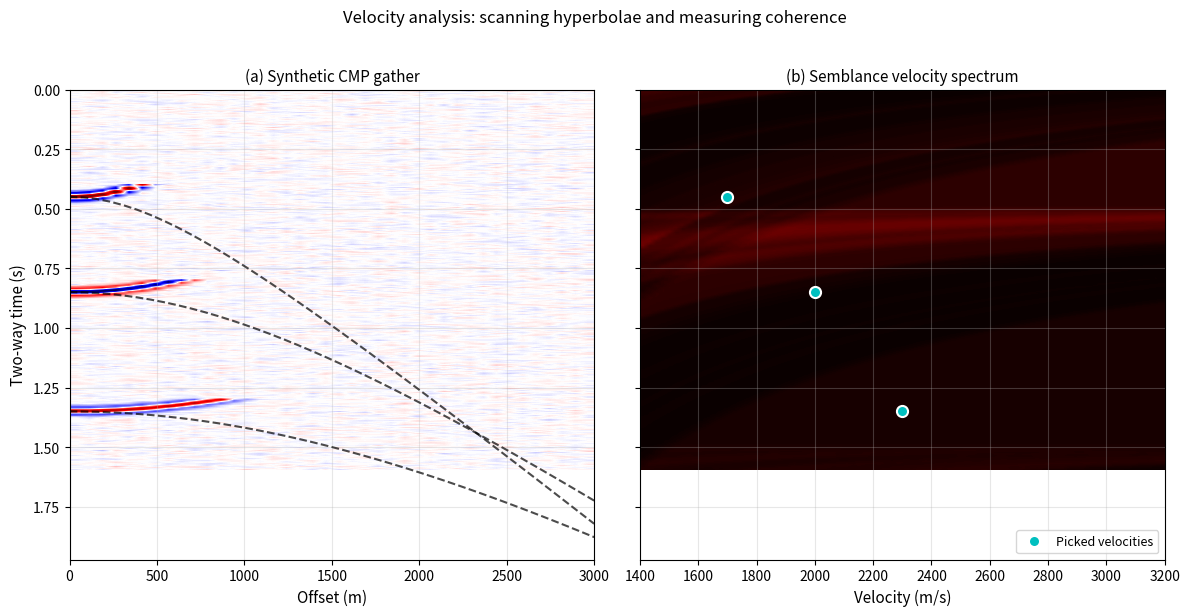

Here is the Python script that generated this plot: (Note: this script raises an exception after producing the figure.)
"""
Velocity spectrum / semblance figure for Term 1 Lecture 02.

Builds a synthetic CMP gather with three reflection events, computes a
semblance-based velocity spectrum, and overlays the picked velocity trend.
"""

import numpy as np
import matplotlib.pyplot as plt

# ---------------------------------------------------------------------------
# Acquisition parameters
# ---------------------------------------------------------------------------
offsets = np.linspace(0.0, 3000.0, 40)
dt = 0.004
nt = 400
times = np.arange(nt) * dt

# Three reflectors: (t0, vnmo, amplitude)
reflectors = [
    (0.45, 1700.0, 1.0),
    (0.85, 2000.0, -0.8),
    (1.35, 2300.0, 0.6),
]

# Ricker wavelet
wavelet_t = np.arange(-0.05, 0.05 + dt, dt)


def ricker(t, f=25.0):
    t = np.asarray(t)
    pi2f2 = (np.pi * f) ** 2
    return (1.0 - 2.0 * pi2f2 * t ** 2) * np.exp(-pi2f2 * t ** 2)


# ---------------------------------------------------------------------------
# Build synthetic CMP gather
# ---------------------------------------------------------------------------
gather = np.zeros((nt, len(offsets)))
for t0, vnmo, amp in reflectors:
    tx = np.sqrt(t0 ** 2 + (offsets / vnmo) ** 2)
    for ix, t_x in enumerate(tx):
        shift = t_x - t0
        shifted = np.interp(wavelet_t + shift, wavelet_t, ricker(wavelet_t))
        idx = np.round((t0 + wavelet_t) / dt).astype(int)
        valid = (idx >= 0) & (idx < nt)
        gather[idx[valid], ix] += amp * shifted[valid]

# Add a small amount of random noise
np.random.seed(42)
gather += 0.03 * np.max(np.abs(gather)) * np.random.randn(*gather.shape)

# ---------------------------------------------------------------------------
# Velocity spectrum grid
# ---------------------------------------------------------------------------
v_min, v_max, nv = 1400.0, 3200.0, 80
velocities = np.linspace(v_min, v_max, nv)
# Time windows for semblance (centred on each sample)
hw = 3  # half window in samples

semblance = np.zeros((nt, nv))

for it0, t0 in enumerate(times):
    # Window around t0
    iw_start = max(0, it0 - hw)
    iw_end = min(nt, it0 + hw + 1)
    if iw_end - iw_start < 3:
        continue
    win_data = gather[iw_start:iw_end, :]  # (time_window, offsets)

    for iv, v in enumerate(velocities):
        # NMO shift for each offset at this t0
        shifts = np.sqrt(t0 ** 2 + (offsets / v) ** 2) - t0
        shifted_indices = np.round((iw_start + np.arange(win_data.shape[0]))[:, None] * dt
                                    - shifts[None, :]) / dt
        shifted_indices = shifted_indices.astype(int)
        valid = (shifted_indices >= 0) & (shifted_indices < nt)

        # Gather shifted window values
        n_offset = len(offsets)
        aligned = np.zeros((win_data.shape[0], n_offset))
        aligned[valid] = gather[shifted_indices[valid], np.arange(n_offset)[None, :].repeat(win_data.shape[0], axis=0)[valid]]

        # Semblance over the time window
        stacked = np.sum(aligned, axis=1)
        numerator = np.sum(stacked ** 2)
        denominator = n_offset * np.sum(aligned ** 2)
        if denominator > 1e-12:
            semblance[it0, iv] = numerator / denominator

# ---------------------------------------------------------------------------
# Plot
# ---------------------------------------------------------------------------
fig, axes = plt.subplots(1, 2, figsize=(12, 6), sharey=True)

vm = 0.8 * np.max(np.abs(gather))

# CMP gather
ax = axes[0]
ax.imshow(gather, aspect="auto",
          extent=[offsets[0], offsets[-1], times[-1], times[0]],
          cmap="seismic", vmin=-vm, vmax=vm, interpolation="bilinear")
for t0, vnmo, _ in reflectors:
    tx = np.sqrt(t0 ** 2 + (offsets / vnmo) ** 2)
    ax.plot(offsets, tx, "k--", lw=1.5, alpha=0.7)
ax.set_xlabel("Offset (m)", fontsize=11)
ax.set_ylabel("Two-way time (s)", fontsize=11)
ax.set_title("(a) Synthetic CMP gather", fontsize=11)
ax.grid(True, alpha=0.3)

# Velocity spectrum
ax = axes[1]
ax.imshow(semblance, aspect="auto",
          extent=[velocities[0], velocities[-1], times[-1], times[0]],
          cmap="hot", vmin=0.0, vmax=1.0, interpolation="bilinear")
# Overlay true / picked trend
ax.plot([r[1] for r in reflectors], [r[0] for r in reflectors], "co", markersize=8,
        markeredgecolor="white", markeredgewidth=1.5, label="Picked velocities")
ax.set_xlabel("Velocity (m/s)", fontsize=11)
ax.set_title("(b) Semblance velocity spectrum", fontsize=11)
ax.legend(loc="lower right", fontsize=9)
ax.grid(True, alpha=0.3)

plt.suptitle("Velocity analysis: scanning hyperbolae and measuring coherence",
             fontsize=12, y=1.02)
plt.tight_layout()
plt.savefig("figures/term01_lec02/term01_lec02_velocity_spectrum.png", dpi=200, bbox_inches="tight")
print("Saved figures/term01_lec02/term01_lec02_velocity_spectrum.png")
